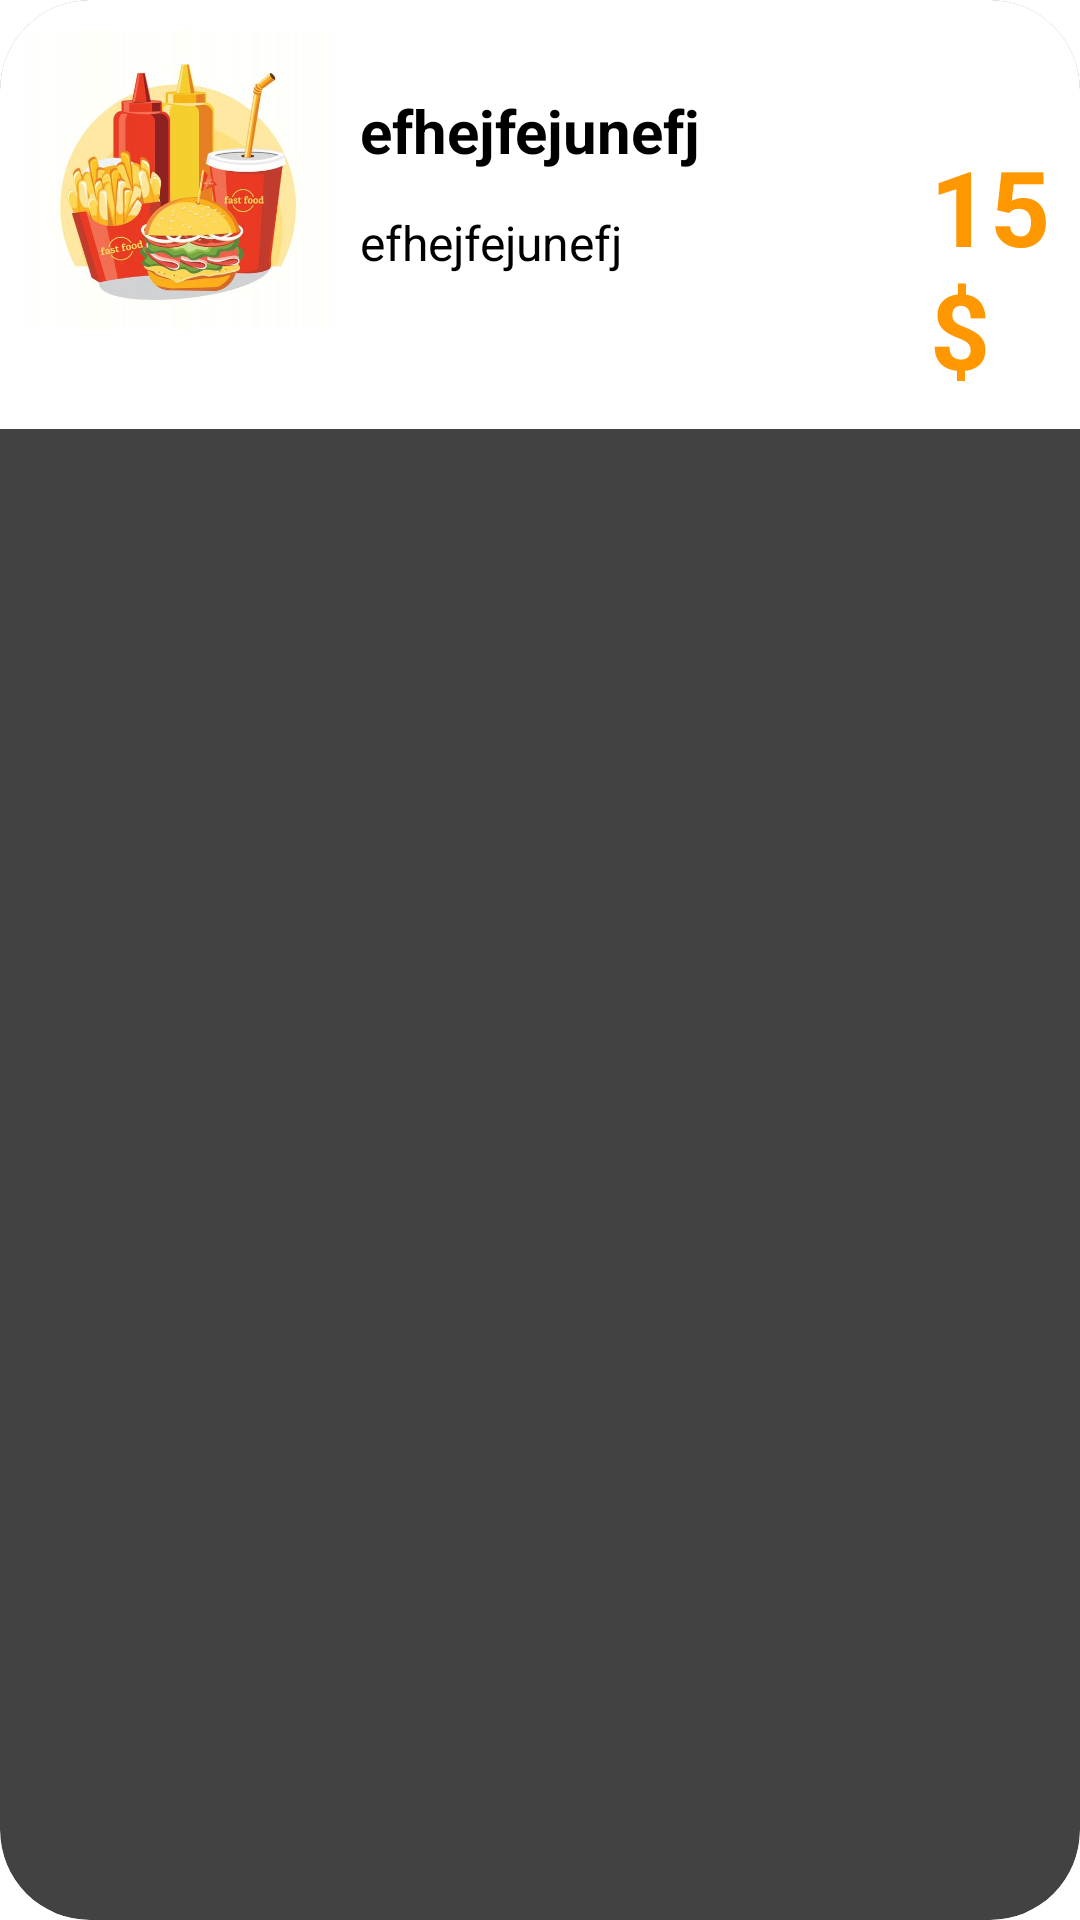

Layout XML and referenced resources for this Android screen:
<!-- AndroidManifest.xml: application theme Theme.MyApplication -->
<!-- res/layout/item.xml -->
<?xml version="1.0" encoding="utf-8"?>
<androidx.cardview.widget.CardView xmlns:android="http://schemas.android.com/apk/res/android"
    android:layout_marginTop="20dp"
    android:layout_marginStart="6dp"
    android:layout_marginEnd="6dp"
    android:layout_width="match_parent"
    android:layout_height="wrap_content"
    xmlns:app="http://schemas.android.com/apk/res-auto"
    app:cardCornerRadius="30dp"
    android:elevation="22dp">

    <RelativeLayout
        android:layout_width="match_parent"
        android:layout_height="wrap_content"
        android:background="@color/white"
        android:padding="10dp">

        >

        <ImageView
            android:id="@+id/itemImg"
            android:layout_width="100dp"
            android:layout_height="100dp"
            android:src="@drawable/bb"></ImageView>

        <TextView
            android:id="@+id/item_name"
            android:layout_width="wrap_content"
            android:layout_height="wrap_content"
            android:layout_marginStart="100dp"
            android:layout_marginTop="20dp"
            android:paddingLeft="10dp"
            android:text="efhejfejunefj"
            android:textColor="@color/black"
            android:textSize="20sp"
            android:textStyle="bold">

        </TextView>

        <TextView
            android:id="@+id/item_calories"
            android:layout_width="wrap_content"
            android:layout_height="wrap_content"
            android:layout_below="@+id/item_name"
            android:layout_marginStart="100dp"
            android:layout_marginTop="13dp"
            android:paddingLeft="10dp"
            android:text="efhejfejunefj"
            android:textColor="@color/black"
            android:textSize="16sp"
            android:textStyle="">

        </TextView>

        <TextView
            android:id="@+id/price"
            android:layout_width="wrap_content"
            android:layout_height="wrap_content"
            android:layout_below="@+id/item_name"
            android:layout_marginStart="100dp"
            android:layout_marginTop="-22dp"
            android:paddingLeft="200dp"
            android:paddingTop="10dp"
            android:text="15$"
            android:textColor="#FF9800"
            android:textSize="35sp"
            android:textStyle="bold">

        </TextView>

    </RelativeLayout>



</androidx.cardview.widget.CardView>
<!-- resources referenced by this layout -->
<resources>
  <!-- drawable bb: jpg bitmap (drawable, 31318 bytes) -->
  <!-- not gathered from this repository: default colours our renderer supplied (Android Studio template values) -->
  <color name="black">#FF000000</color>
  <color name="white">#FFFFFFFF</color>
</resources>
